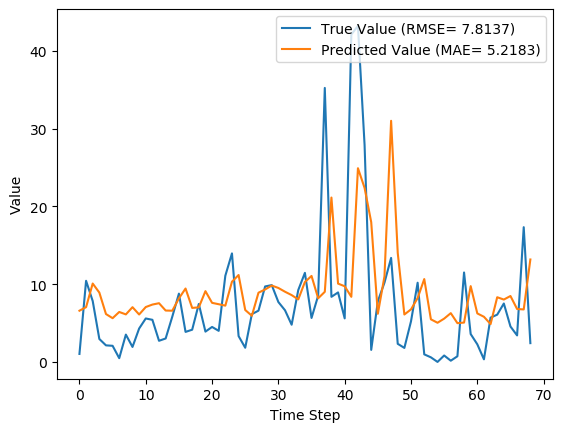

The file beside this chart, header and first rows:
y_true, y_pred, y_true_scaled, y_pred_scaled
1.029, 6.587, 0.009665, 0.06189
10.43, 7.042, 0.09803, 0.06617
7.83, 10.08, 0.07357, 0.09472
2.951, 8.915, 0.02773, 0.08376
2.13, 6.158, 0.02001, 0.05787
2.073, 5.625, 0.01948, 0.05285
0.4814, 6.423, 0.004524, 0.06036
3.513, 6.111, 0.03301, 0.05742
1.926, 7.039, 0.01809, 0.06614
4.293, 6.099, 0.04034, 0.05731
5.587, 7.056, 0.0525, 0.0663
5.416, 7.375, 0.05089, 0.0693
2.717, 7.55, 0.02553, 0.07094
3.014, 6.608, 0.02832, 0.06209
5.817, 6.586, 0.05466, 0.06188
8.783, 8.17, 0.08253, 0.07677
3.86, 9.439, 0.03627, 0.08869
4.144, 6.945, 0.03894, 0.06526
7.454, 7.018, 0.07004, 0.06594
3.899, 9.101, 0.03663, 0.08552
4.497, 7.598, 0.04226, 0.07139
3.997, 7.42, 0.03756, 0.06972
11.09, 7.238, 0.1042, 0.06801
13.96, 10.31, 0.1312, 0.09692
3.323, 11.18, 0.03122, 0.105
1.823, 6.678, 0.01713, 0.06275
6.149, 5.936, 0.05777, 0.05577
6.593, 8.901, 0.06195, 0.08364
9.706, 9.319, 0.0912, 0.08756
9.877, 9.821, 0.09281, 0.09228
7.7, 9.51, 0.07235, 0.08936
6.643, 9.026, 0.06242, 0.08481
4.784, 8.594, 0.04495, 0.08075
9.247, 8.039, 0.08689, 0.07554
11.45, 10.28, 0.1076, 0.09656
5.653, 11.06, 0.05312, 0.1039
8.521, 8.182, 0.08007, 0.07688
35.23, 9.015, 0.3311, 0.08471
8.371, 21.14, 0.07866, 0.1986
8.937, 10.07, 0.08398, 0.09462
5.6, 9.731, 0.05262, 0.09144
42.11, 8.373, 0.3956, 0.07867
43.21, 24.91, 0.406, 0.2341
27.9, 22.38, 0.2621, 0.2102
1.549, 17.98, 0.01455, 0.1689
7.801, 6.193, 0.0733, 0.05819
10.2, 11.01, 0.09581, 0.1034
13.38, 31.01, 0.1257, 0.2914
2.329, 14.02, 0.02188, 0.1317
1.801, 6.097, 0.01693, 0.05729
5.217, 6.756, 0.04902, 0.06348
10.18, 8.208, 0.09569, 0.07713
0.9729, 10.66, 0.009141, 0.1001
0.59, 5.478, 0.005544, 0.05148
0.0, 5.036, 0.0, 0.04732
0.8257, 5.567, 0.007759, 0.05231
0.1571, 6.273, 0.001477, 0.05894
0.7271, 4.985, 0.006832, 0.04684
11.5, 5.059, 0.1081, 0.04754
3.584, 9.748, 0.03368, 0.09159
... 9 more rows
